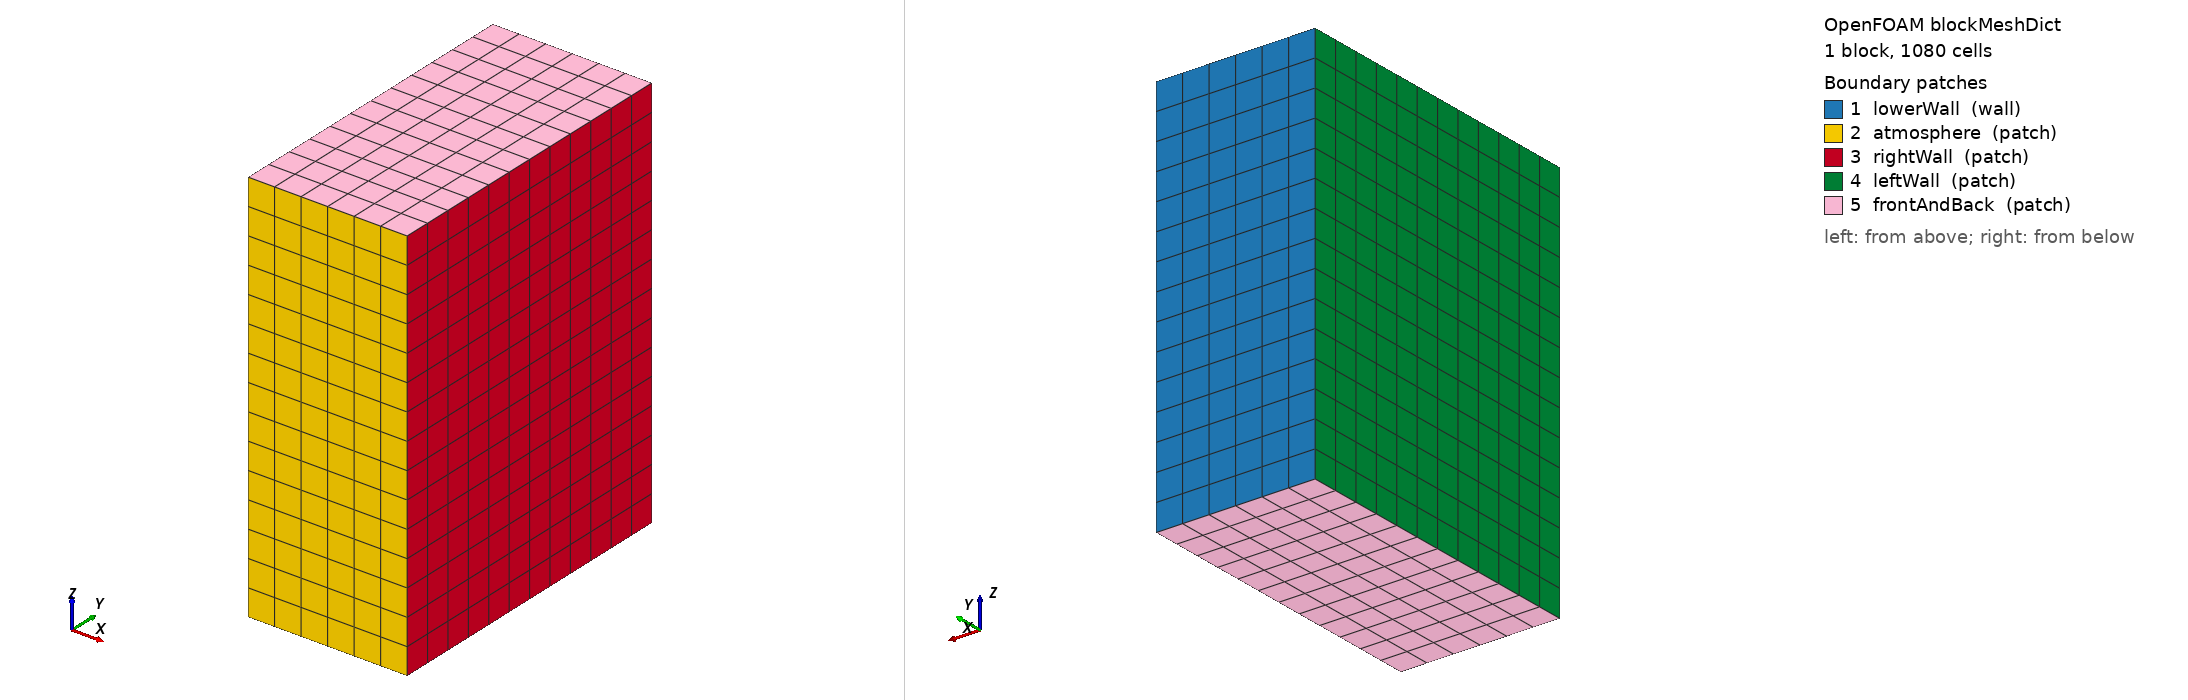

OpenFOAM case: the mesh blockMesh builds from blockMeshDict, 1 block(s), 1080 cells. Boundary patches (legend numbers): 1 lowerWall (wall), 2 atmosphere (patch), 3 rightWall (patch), 4 leftWall (patch), 5 frontAndBack (patch). Left view from above one corner, right view from below the opposite corner. Boundary conditions: 0 field file(s) under 0/; 0 of 5 drawn patches have an entry in a shipped field file.

=== system/blockMeshDict ===
/*--------------------------------*- C++ -*----------------------------------*\
| =========                 |                                                 |
| \\      /  F ield         | OpenFOAM: The Open Source CFD Toolbox           |
|  \\    /   O peration     | Version:  v2506                                 |
|   \\  /    A nd           | Website:  www.openfoam.com                      |
|    \\/     M anipulation  |                                                 |
\*---------------------------------------------------------------------------*/
FoamFile
{
    version     2.0;
    format      ascii;
    class       dictionary;
    object      blockMeshDict;
}
// * * * * * * * * * * * * * * * * * * * * * * * * * * * * * * * * * * * * * //

scale 0.001;

x_dir   	3.0;
x_dir_neg	-3.0;
y_dir  	 	12.0;
z_dir		15.0; //was 50	

// mesh refinement options, equal to all directions so we have cubic mesh
refine_factor  1.0; // 3.0 too rough mesh
xcells #calc "$x_dir * $refine_factor * 2"; // multiplied by 2, since it is mirror
ycells #calc "$y_dir * $refine_factor";
zcells #calc "$z_dir * $refine_factor";

vertices
(
    ($x_dir_neg 	0   		0)			//0
    ($x_dir    		0   		0)			//1
    ($x_dir    		$y_dir  	0)			//2
    ($x_dir_neg  	$y_dir   	0)			//3
    ($x_dir_neg   	0  			$z_dir)		//4
    ($x_dir    		0  			$z_dir)		//5
    ($x_dir    		$y_dir   	$z_dir)		//6
    ($x_dir_neg  	$y_dir   	$z_dir)		//7
);

blocks
(
	hex (0 1 2 3 4 5 6 7) ($xcells $ycells $zcells) simpleGrading (1 1 1)
);

edges
(

);

boundary
(
    lowerWall
    {
        type wall;
        faces
        (
            (3 7 6 2)
        );
    }

    atmosphere
    {
        type patch;
        faces
        (
            (1 5 4 0)
        );
    }
    
    rightWall
    {
        type patch;
        faces
        (
            (1 2 6 5)
        );
    }
    
    leftWall
    {
        type patch;
        faces
        (
            (0 4 7 3)
        );
    }
    
    frontAndBack
    {
        type patch;
        faces
        (
            (0 3 2 1)
			(5 6 7 4)
        );
    }
    
	/*
	internal
    {
        type internal;
        faces ();
    }
	*/
    
);

mergePatchPairs
(

);

// ************************************************************************* //


=== system/controlDict ===
/*--------------------------------*- C++ -*----------------------------------*\
| =========                 |                                                 |
| \\      /  F ield         | OpenFOAM: The Open Source CFD Toolbox           |
|  \\    /   O peration     | Version:  v2506                                 |
|   \\  /    A nd           | Website:  www.openfoam.com                      |
|    \\/     M anipulation  |                                                 |
\*---------------------------------------------------------------------------*/
FoamFile
{
    version     2.0;
    format      ascii;
    class       dictionary;
    location    "system";
    object      controlDict;
}
// * * * * * * * * * * * * * * * * * * * * * * * * * * * * * * * * * * * * * //

application     laserbeamFoam;

startFrom       latestTime;

latestTime      0.0;

stopAt          endTime;

endTime         0.21;

deltaT          1.0e-8;

writeControl    adjustableRunTime;

writeInterval   0.0002; // 0.0001;

purgeWrite      0;

writeFormat     ascii;

writePrecision  10;

writeCompression off;

timeFormat      general;

timePrecision   10;

runTimeModifiable yes;

adjustTimeStep  yes;

maxCo           0.6; // was 0.8
maxAlphaCo      0.6; // was 0.8

maxDeltaT       5.0e-6;


// ************************************************************************* //
